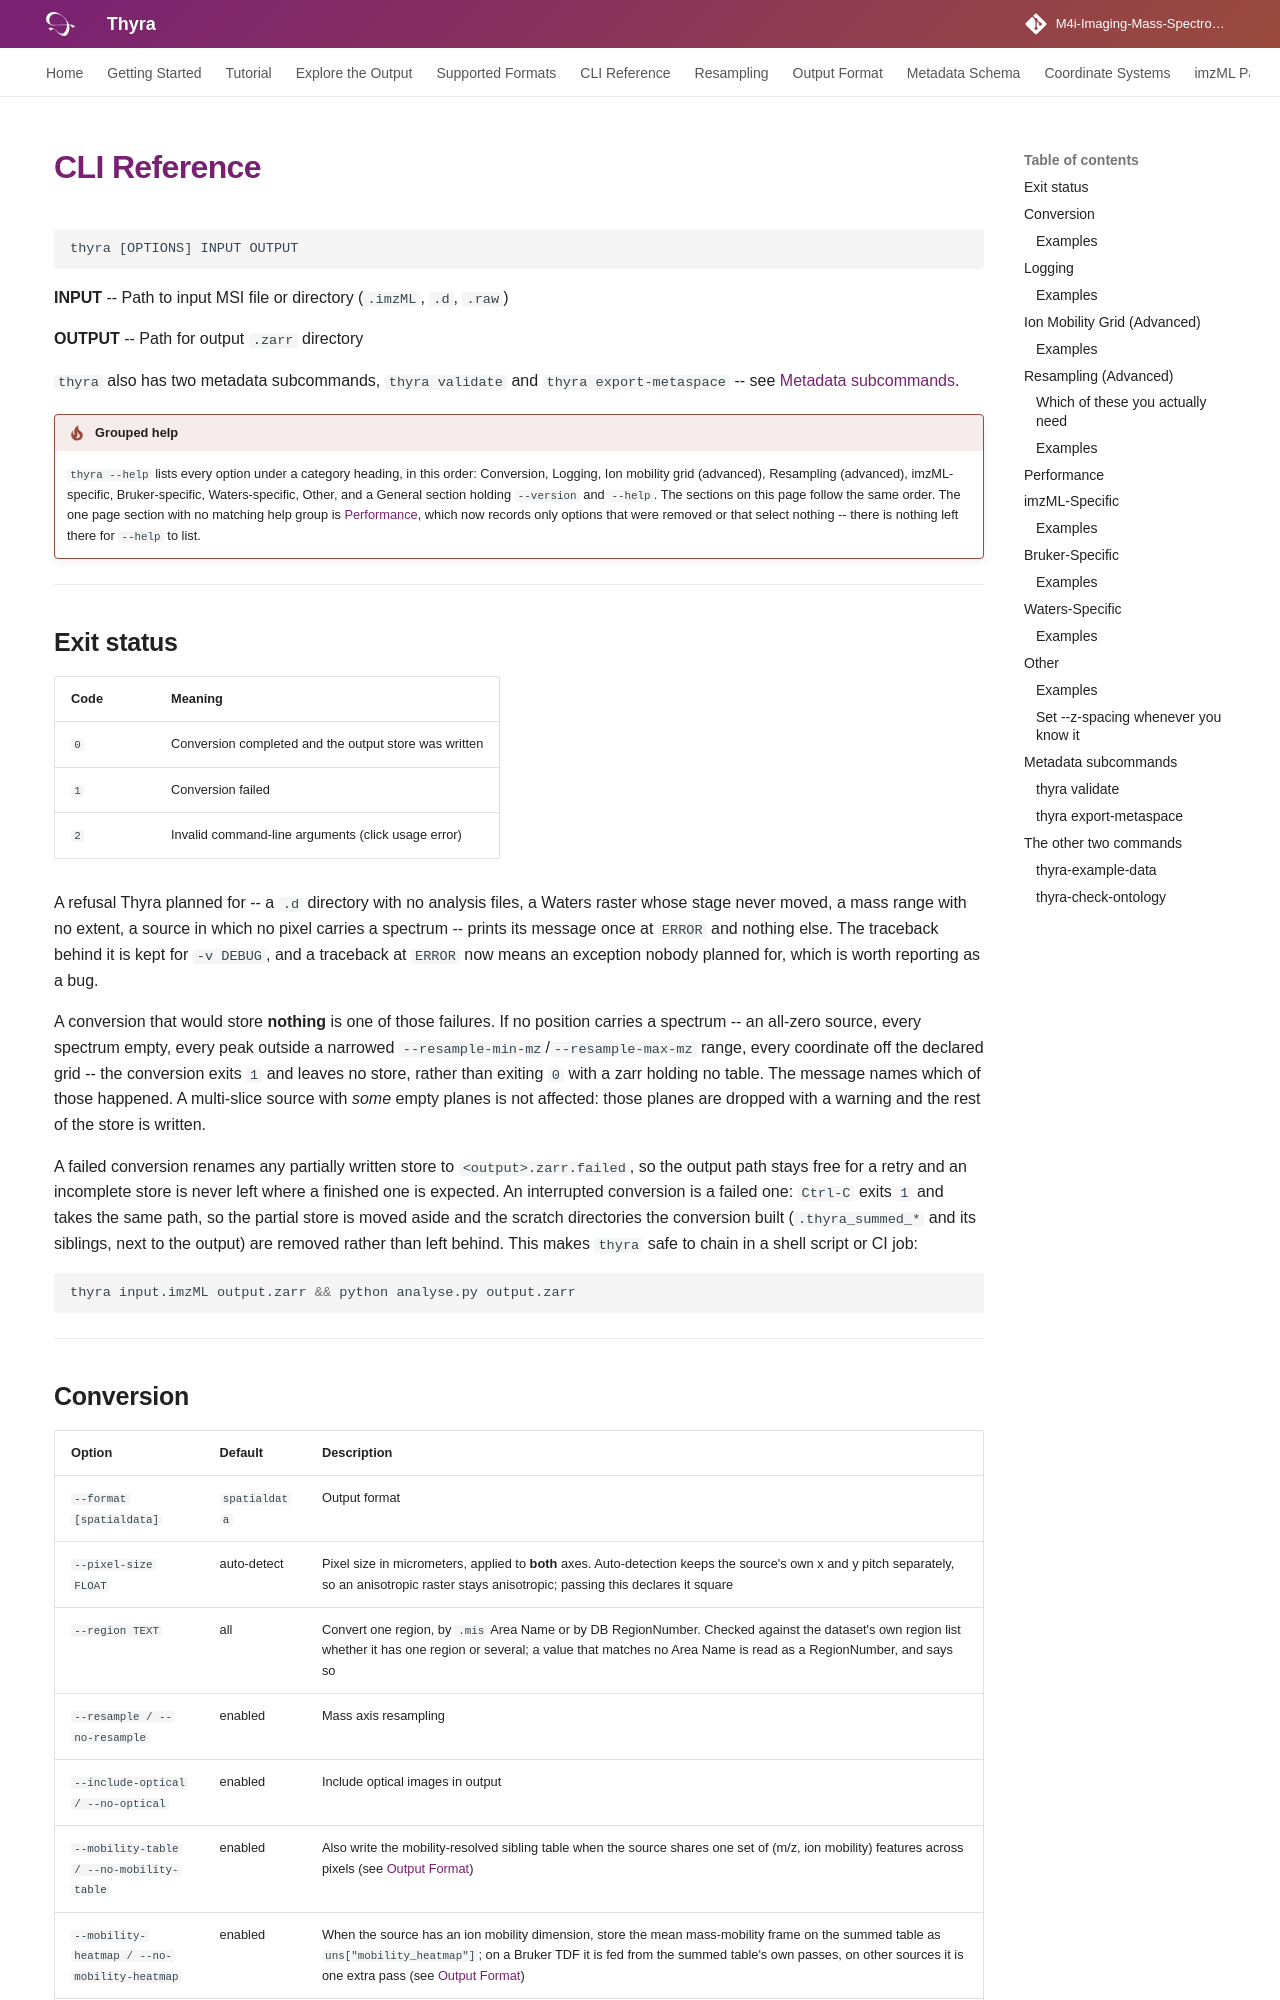

repository: Tomatokeftes/MSIConverter · page: cli/index.html · generator: mkdocs

# CLI Reference

```
thyra [OPTIONS] INPUT OUTPUT
```

**INPUT** -- Path to input MSI file or directory (`.imzML`, `.d`, `.raw`)

**OUTPUT** -- Path for output `.zarr` directory

`thyra` also has two metadata subcommands, `thyra validate` and
`thyra export-metaspace` -- see [Metadata subcommands](#metadata-subcommands).

!!! tip "Grouped help"
    `thyra --help` lists every option under a category heading, in this order:
    Conversion, Logging, Ion mobility grid (advanced), Resampling (advanced),
    imzML-specific, Bruker-specific, Waters-specific, Other, and a General
    section holding `--version` and `--help`. The sections on this page follow
    the same order. The one page section with no matching help group is
    [Performance](#performance), which now records only options that were
    removed or that select nothing -- there is nothing left there for `--help`
    to list.

---

## Exit status

| Code | Meaning |
|------|---------|
| `0` | Conversion completed and the output store was written |
| `1` | Conversion failed |
| `2` | Invalid command-line arguments (click usage error) |

A refusal Thyra planned for -- a `.d` directory with no analysis files, a
Waters raster whose stage never moved, a mass range with no extent, a source
in which no pixel carries a spectrum -- prints its message once at `ERROR` and
nothing else. The traceback behind it is kept for `-v DEBUG`, and a traceback
at `ERROR` now means an exception nobody planned for, which is worth reporting
as a bug.

A conversion that would store **nothing** is one of those failures. If no
position carries a spectrum -- an all-zero source, every spectrum empty,
every peak outside a narrowed `--resample-min-mz`/`--resample-max-mz` range,
every coordinate off the declared grid -- the conversion exits `1` and
leaves no store, rather than exiting `0` with a zarr holding no table. The
message names which of those happened. A multi-slice source with *some*
empty planes is not affected: those planes are dropped with a warning and
the rest of the store is written.

A failed conversion renames any partially written store to
`<output>.zarr.failed`, so the output path stays free for a retry and an
incomplete store is never left where a finished one is expected. An
interrupted conversion is a failed one: `Ctrl-C` exits `1` and takes the
same path, so the partial store is moved aside and the scratch directories
the conversion built (`.thyra_summed_*` and its siblings, next to the
output) are removed rather than left behind. This makes `thyra` safe to
chain in a shell script or CI job:

```bash
thyra input.imzML output.zarr && python analyse.py output.zarr
```

---
